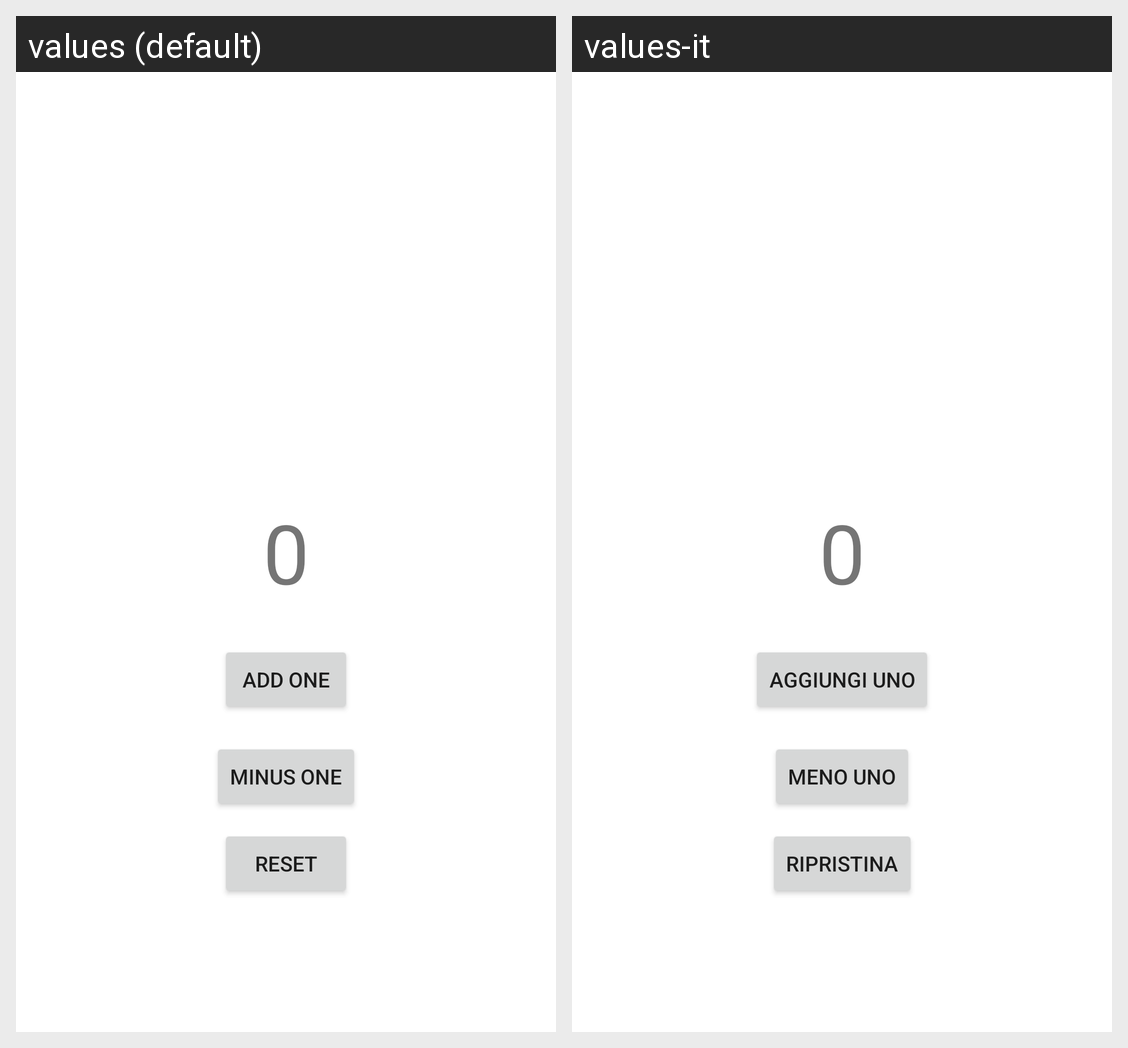

Translations of the strings shown on this Android screen, per locale in the grid:
Android screen res/layout/activity_main.xml rendered under 2 locales, left to right: values (default), values-it. Device: Nexus 5 (rendered at 1080×1920; each locale shown at half size, 540×960, under a caption strip naming it); theme Theme.ButtoncounterHaines.
Strings drawn on this screen, with the default value and each locale's value (text and hints the layout hard-codes, and strings that could not be matched under every locale, appear in the picture but are not listed):

addOne
  values: Add One
  values-it: Aggiungi Uno

minusOne
  values: Minus One
  values-it: Meno Uno

reset
  values: Reset
  values-it: Ripristina
